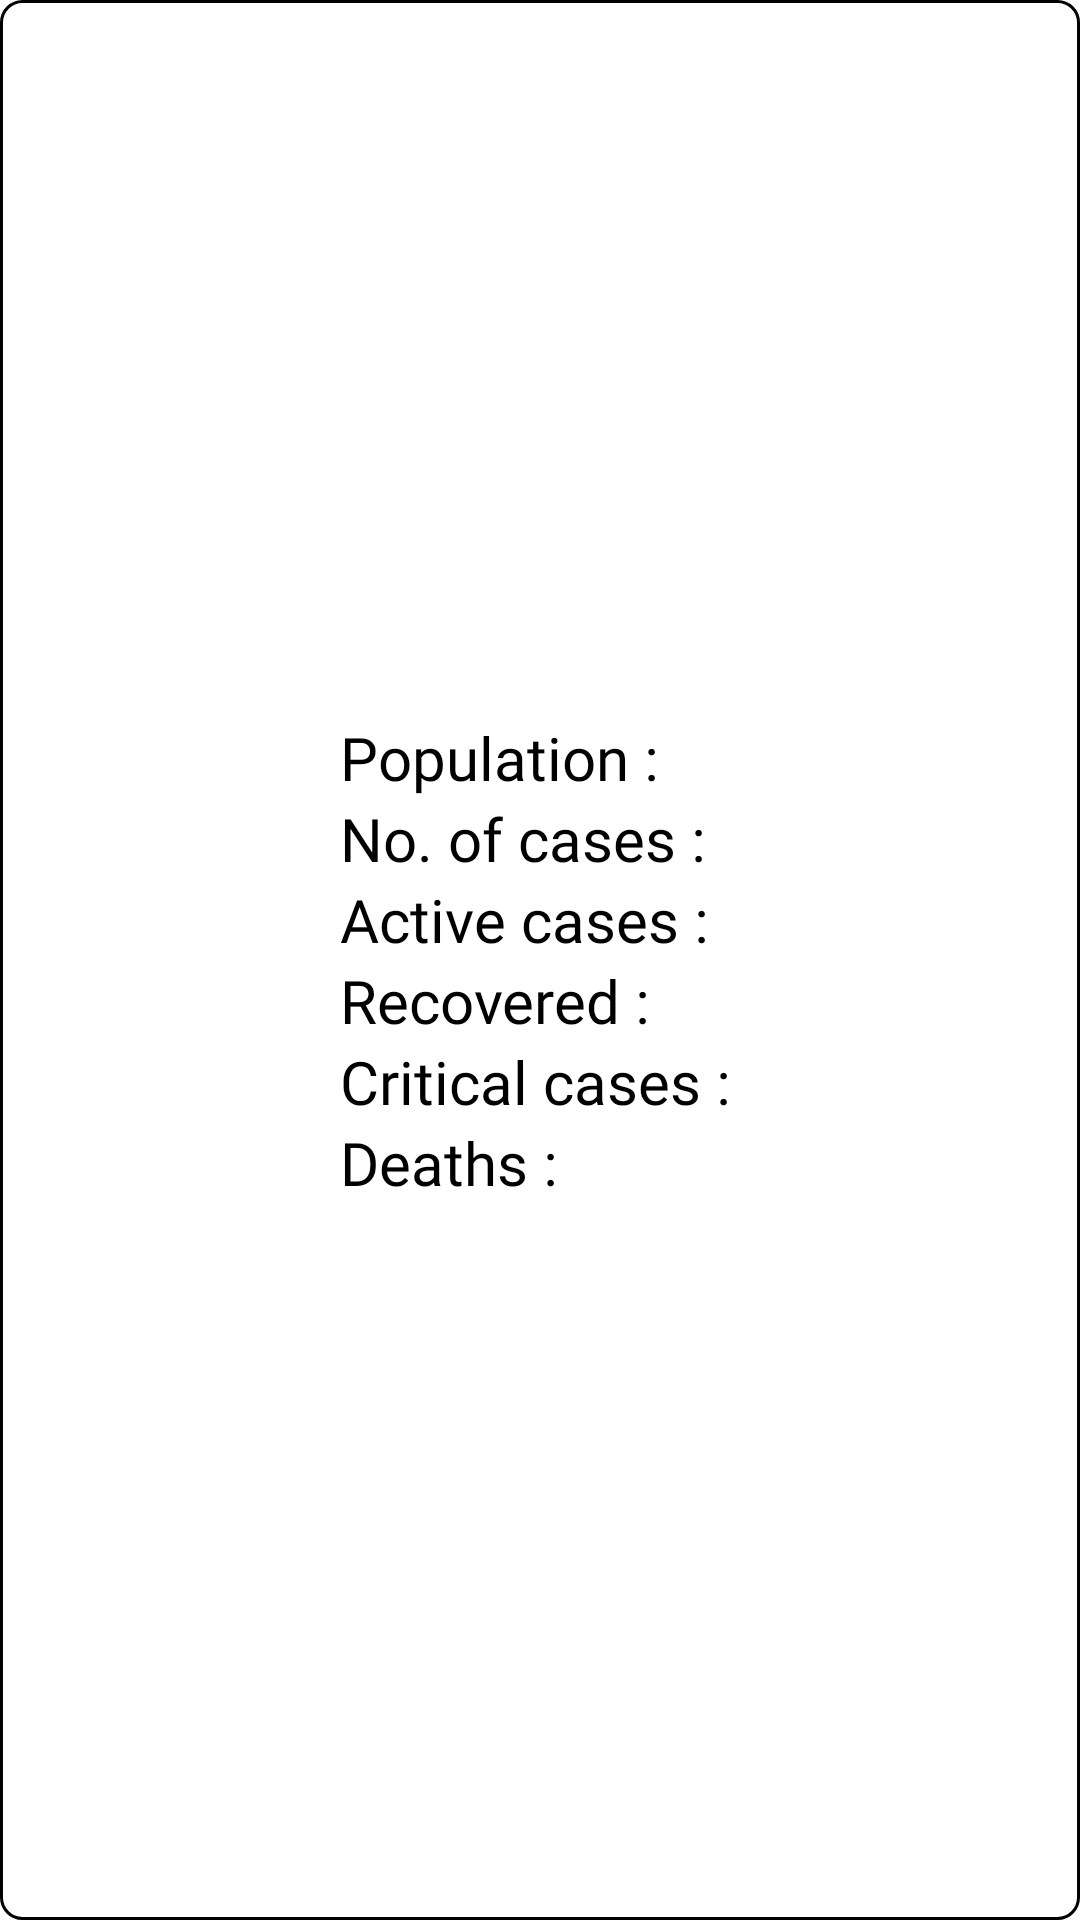

Produce the Android XML layout that renders to this screen, including the resource entries it uses.
<!-- AndroidManifest.xml: application theme AppTheme.NoActionBar -->
<!-- res/layout/custom_dialogbox.xml -->
<?xml version="1.0" encoding="utf-8"?>
<RelativeLayout xmlns:android="http://schemas.android.com/apk/res/android"
    android:layout_width="match_parent"
    android:layout_height="350dp"
    android:layout_gravity="center"
    android:layout_margin="15dp"
    android:background="@drawable/rounded_background">

    <TextView
        android:id="@+id/typename"
        android:layout_width="wrap_content"
        android:layout_height="wrap_content"
        android:layout_above="@+id/details"
        android:layout_centerHorizontal="true"
        android:fontFamily="@font/roboto"
        android:textAllCaps="true"
        android:textColor="@color/black"
        android:textSize="30sp"/>

    <LinearLayout
        android:id="@+id/details"
        android:layout_width="wrap_content"
        android:layout_height="wrap_content"
        android:layout_centerHorizontal="true"
        android:layout_centerVertical="true"
        android:layout_margin="3dp"
        android:orientation="vertical"
        android:padding="10dp">

        <LinearLayout
            android:layout_width="match_parent"
            android:layout_height="wrap_content"
            android:orientation="horizontal">

            <TextView
                android:layout_width="wrap_content"
                android:layout_height="wrap_content"
                android:fontFamily="@font/roboto"
                android:text="Population :"
                android:textColor="@color/black"
                android:textSize="20sp"/>

            <TextView
                android:id="@+id/populationTxt"
                android:layout_width="wrap_content"
                android:layout_height="wrap_content"
                android:layout_marginStart="3dp"
                android:fontFamily="@font/roboto"
                android:textColor="@color/black"
                android:textSize="20sp"/>

        </LinearLayout>

        <LinearLayout
            android:layout_width="match_parent"
            android:layout_height="wrap_content"
            android:orientation="horizontal">

            <TextView
                android:layout_width="wrap_content"
                android:layout_height="wrap_content"
                android:fontFamily="@font/roboto"
                android:text="No. of cases :"
                android:textColor="@color/black"
                android:textSize="20sp"/>

            <TextView
                android:id="@+id/casesText"
                android:layout_width="wrap_content"
                android:layout_height="wrap_content"
                android:layout_marginStart="3dp"
                android:fontFamily="@font/roboto"
                android:textColor="@color/black"
                android:textSize="20sp"/>

        </LinearLayout>

        <LinearLayout
            android:layout_width="match_parent"
            android:layout_height="wrap_content"
            android:orientation="horizontal">

            <TextView
                android:layout_width="wrap_content"
                android:layout_height="wrap_content"
                android:fontFamily="@font/roboto"
                android:text="Active cases :"
                android:textColor="@color/black"
                android:textSize="20sp"/>

            <TextView
                android:id="@+id/activeCasesText"
                android:layout_width="wrap_content"
                android:layout_height="wrap_content"
                android:layout_marginStart="3dp"
                android:fontFamily="@font/roboto"
                android:textColor="@color/black"
                android:textSize="20sp"/>

        </LinearLayout>

        <LinearLayout
            android:layout_width="match_parent"
            android:layout_height="wrap_content"
            android:orientation="horizontal">

            <TextView
                android:layout_width="wrap_content"
                android:layout_height="wrap_content"
                android:fontFamily="@font/roboto"
                android:text="Recovered :"
                android:textColor="@color/black"
                android:textSize="20sp"/>

            <TextView
                android:id="@+id/recoveredText"
                android:layout_width="wrap_content"
                android:layout_height="wrap_content"
                android:layout_marginStart="3dp"
                android:fontFamily="@font/roboto"
                android:textColor="@color/black"
                android:textSize="20sp"/>

        </LinearLayout>

        <LinearLayout
            android:layout_width="match_parent"
            android:layout_height="wrap_content"
            android:orientation="horizontal">

            <TextView
                android:layout_width="wrap_content"
                android:layout_height="wrap_content"
                android:fontFamily="@font/roboto"
                android:text="Critical cases :"
                android:textColor="@color/black"
                android:textSize="20sp"/>

            <TextView
                android:id="@+id/criticaltext"
                android:layout_width="wrap_content"
                android:layout_height="wrap_content"
                android:layout_marginStart="3dp"
                android:fontFamily="@font/roboto"
                android:textColor="@color/black"
                android:textSize="20sp"/>

        </LinearLayout>
        <LinearLayout
            android:layout_width="match_parent"
            android:layout_height="wrap_content"
            android:orientation="horizontal">

            <TextView
                android:layout_width="wrap_content"
                android:layout_height="wrap_content"
                android:fontFamily="@font/roboto"
                android:text="Deaths :"
                android:textColor="@color/black"
                android:textSize="20sp"/>

            <TextView
                android:id="@+id/deathText"
                android:layout_width="wrap_content"
                android:layout_height="wrap_content"
                android:layout_marginStart="3dp"
                android:fontFamily="@font/roboto"
                android:textColor="@color/black"
                android:textSize="20sp"/>

        </LinearLayout>
        <LinearLayout
            android:id="@+id/affect_countriesLL"
            android:layout_width="match_parent"
            android:layout_height="wrap_content"
            android:orientation="horizontal"
            android:visibility="gone">

            <TextView
                android:layout_width="wrap_content"
                android:layout_height="wrap_content"
                android:fontFamily="@font/roboto"
                android:text="Affected countries :"
                android:textAlignment="center"
                android:textColor="@color/black"
                android:textSize="20sp"/>

            <TextView
                android:id="@+id/affect_countriesText"
                android:layout_width="wrap_content"
                android:layout_height="wrap_content"
                android:layout_marginStart="3dp"
                android:fontFamily="@font/roboto"
                android:textColor="@color/black"
                android:textSize="20sp"/>

        </LinearLayout>

    </LinearLayout>


</RelativeLayout>
<!-- resources referenced by this layout -->
<resources>
  <color name="black">#FF000000</color>
  <!-- drawable rounded_background (drawable) -->
  <?xml version="1.0" encoding="utf-8"?>
  <shape xmlns:android="http://schemas.android.com/apk/res/android"
      android:shape="rectangle">
  
      <corners android:radius="7dp"/>
      <solid android:color="#FFFFFF"/>
      <stroke android:width="1dp"
          android:color="@color/black"/>
  
  </shape>
  <style name="AppTheme.NoActionBar" parent="Theme.MaterialComponents.Light.NoActionBar">
          
          <item name="colorPrimary">@color/purple_500</item>
          <item name="colorPrimaryVariant">@color/purple_700</item>
          <item name="colorOnPrimary">@color/white</item>
          
          <item name="colorSecondary">@color/teal_200</item>
          <item name="colorSecondaryVariant">@color/teal_700</item>
          <item name="colorOnSecondary">@color/black</item>
          
          <item name="android:statusBarColor" tools:targetApi="l">?attr/colorPrimaryVariant</item>
          
      </style>
  <color name="purple_500">#FF6200EE</color>
  <color name="purple_700">#FF3700B3</color>
  <color name="white">#FFFFFFFF</color>
  <color name="teal_200">#FF03DAC5</color>
  <color name="teal_700">#FF018786</color>
</resources>
